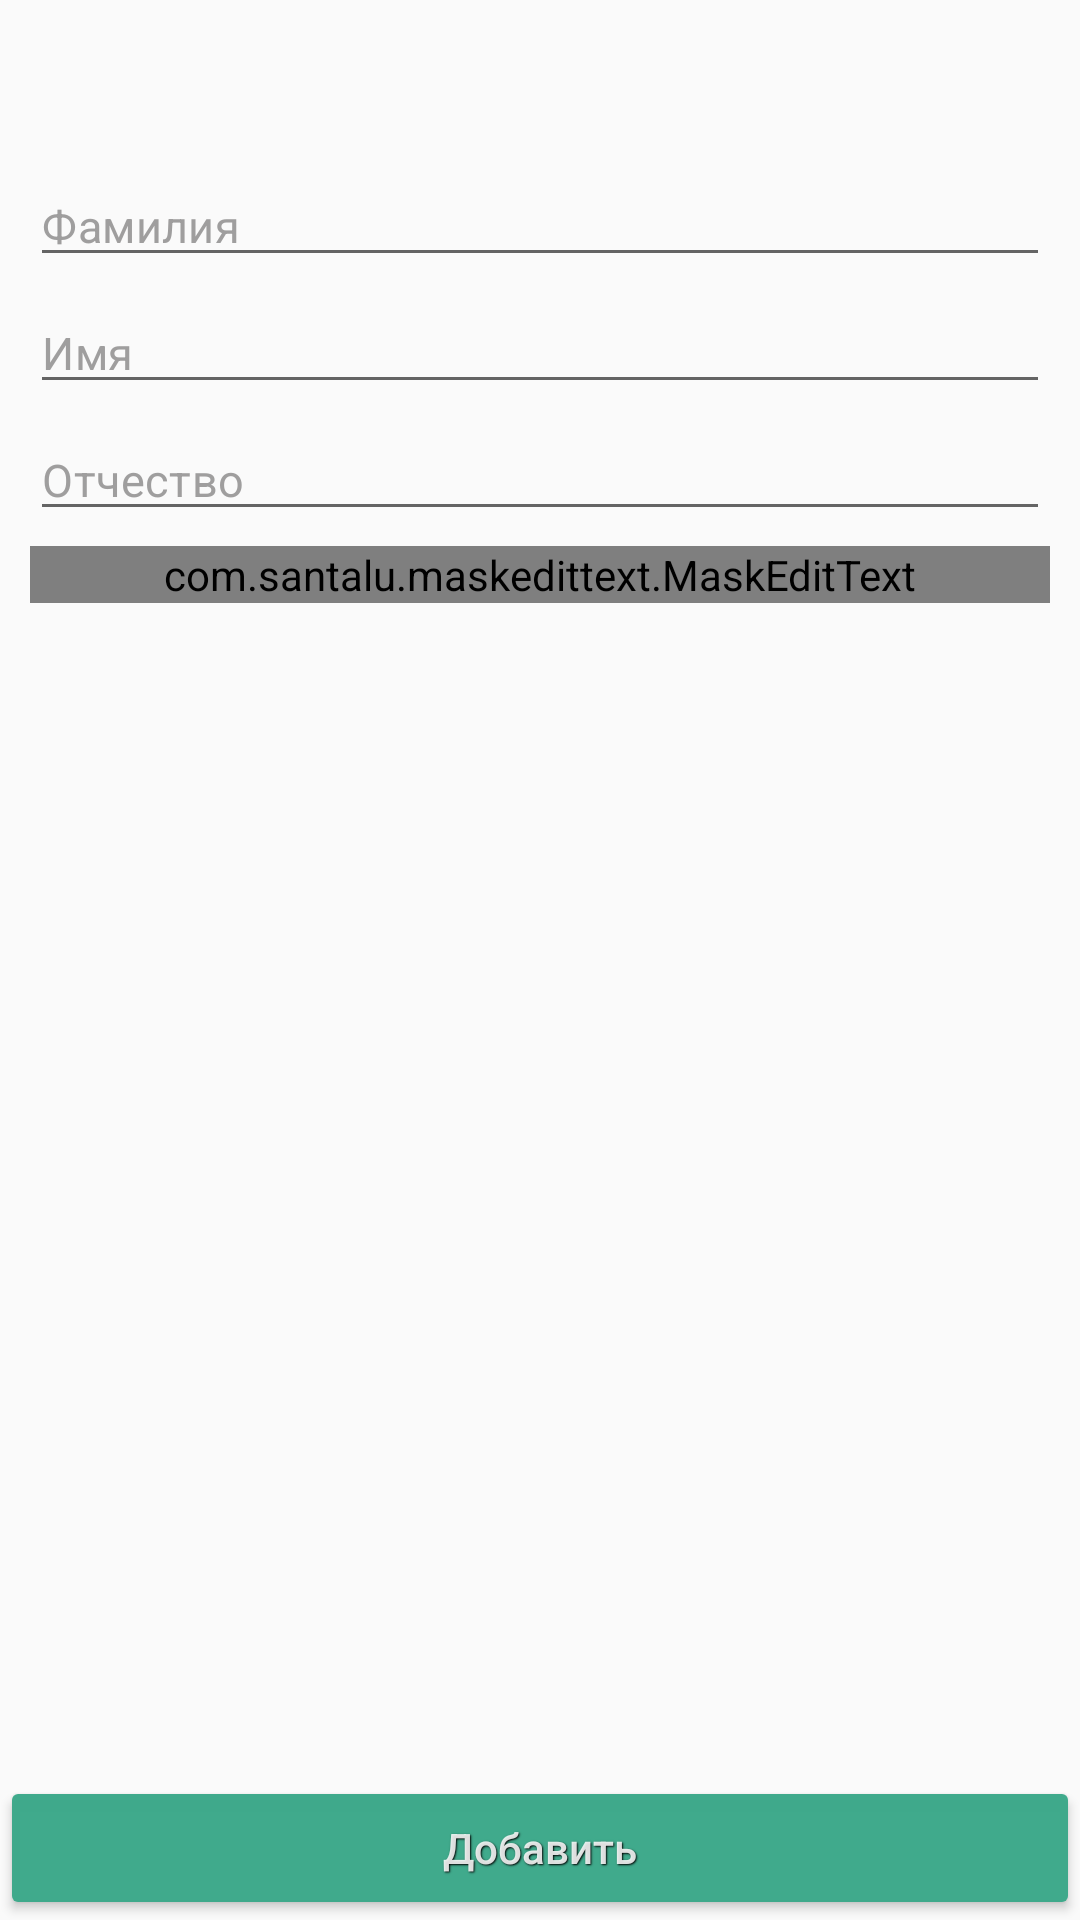

Here is an Android app screen rendered from its layout file. Give the layout XML and the strings, colors and styles it references.
<!-- AndroidManifest.xml: application theme Theme.AppCompat.Light.NoActionBar -->
<!-- res/layout/activity_edit.xml -->
<?xml version="1.0" encoding="utf-8"?>
<androidx.constraintlayout.widget.ConstraintLayout
    xmlns:android="http://schemas.android.com/apk/res/android"
    xmlns:app="http://schemas.android.com/apk/res-auto"
    xmlns:tools="http://schemas.android.com/tools"
    android:layout_width="match_parent"
    android:layout_height="match_parent"
    tools:context=".EditActivity">

    <LinearLayout
        android:id="@+id/Panel_navigation"
        app:layout_constraintTop_toTopOf="parent"
        android:layout_width="match_parent"
        android:layout_height="40dp">

        <ImageView
            android:id="@+id/bt_back"
            android:layout_width="30dp"
            android:layout_height="30dp"
            android:layout_marginTop="5dp"
            android:layout_marginLeft="5dp"
            android:layout_marginRight="5dp"
            android:layout_marginBottom="5dp"
            android:layout_gravity="center"
            android:background="@drawable/bt_back" />

        <TextView
            android:id="@+id/textView_h1"
            android:shadowDx="1"
            android:shadowDy="1"
            android:shadowColor="@color/shadowColor"
            android:shadowRadius="1"
            android:layout_marginTop="5dp"
            android:layout_marginLeft="5dp"
            android:layout_marginRight="5dp"
            android:layout_marginBottom="5dp"
            android:layout_width="match_parent"
            android:layout_height="wrap_content"
            style="@style/TextStyle_EditActivity"
            android:gravity="center"
            android:layout_gravity="center"
             />

    </LinearLayout>

<ScrollView
    android:layout_width="match_parent"
    android:layout_marginTop="40dp"
    android:padding="10dp"
    android:layout_marginBottom="60dp"
    android:layout_height="match_parent">

<androidx.constraintlayout.widget.ConstraintLayout

    android:layout_width="match_parent"
    android:layout_height="wrap_content">

    <EditText
        style="@style/TextStyle_EditActivity_form"
        android:id="@+id/edit_surname"
        android:layout_width="match_parent"
        android:layout_marginTop="5dp"
        android:layout_height="wrap_content"
        app:layout_constraintTop_toTopOf="parent"
        app:layout_constraintLeft_toLeftOf="parent"
        android:inputType="textPersonName|textCapWords"
        android:singleLine="true"
        android:hint="@string/hint_surname"
        android:textColorHint="@color/color_hint"
        />

    <TextView
        android:id="@+id/textView_error_surname"
        android:layout_width="match_parent"
        android:layout_height="wrap_content"
        app:layout_constraintTop_toBottomOf="@id/edit_surname"
        android:visibility="gone"
        android:layout_marginLeft="5dp"
        android:layout_marginStart="5dp"
        android:textColor="@android:color/holo_red_light"
        android:text="@string/error_surname"/>

    <EditText
        android:id="@+id/edit_name"
        style="@style/TextStyle_EditActivity_form"
        android:layout_width="match_parent"
        android:layout_height="wrap_content"
        android:layout_marginTop="5dp"
        android:singleLine="true"
        app:layout_constraintTop_toBottomOf="@+id/textView_error_surname"
        android:textColorHint="@color/color_hint"
        android:hint="@string/hint_name"
        />

    <TextView
        android:id="@+id/textView_error_name"
        android:layout_width="match_parent"
        android:layout_height="wrap_content"
        app:layout_constraintTop_toBottomOf="@id/edit_name"
        android:visibility="gone"
        android:layout_marginLeft="5dp"
        android:layout_marginStart="5dp"
        android:textColor="@android:color/holo_red_light"
        android:text="@string/error_name"/>

    <EditText
        android:id="@+id/edit_otchestvo"
        style="@style/TextStyle_EditActivity_form"
        android:layout_width="match_parent"
        android:layout_height="wrap_content"
        android:layout_marginTop="5dp"
        android:singleLine="true"
        app:layout_constraintTop_toBottomOf="@+id/textView_error_name"
        android:textColorHint="@color/color_hint"
        android:hint="@string/hint_otchestvo"
        />
     <com.santalu.maskedittext.MaskEditText
        android:id="@+id/edit_phone"
        style="@style/TextStyle_EditActivity_form"
        android:layout_width="match_parent"
        android:layout_height="wrap_content"
        android:layout_marginTop="5dp"
        android:singleLine="true"
        android:inputType="phone"
        app:layout_constraintTop_toBottomOf="@id/edit_otchestvo"
        android:textColorHint="@color/color_hint"
        android:hint="@string/hint_phone"
        app:met_mask="+7(###) ###-##-##" />

</androidx.constraintlayout.widget.ConstraintLayout>
</ScrollView>

    <Button
        android:id="@+id/bt_save"
        android:layout_width="match_parent"
        android:layout_height="wrap_content"
        android:layout_marginTop="5dp"
        android:backgroundTint="#F83BA889"
        style="@style/TextStyle_white_shadow"
        app:layout_constraintBottom_toBottomOf="parent"
        android:text="@string/bt_save_text"
        android:textAllCaps="false"
        />


</androidx.constraintlayout.widget.ConstraintLayout>
<!-- resources referenced by this layout -->
<resources>
  <color name="color_hint">#FD9E9D9D</color>
  <color name="shadowColor">#000000</color>
  <string name="bt_save_text">Добавить</string>
  <string name="error_name">Введите имя</string>
  <string name="error_surname">Введите фамилию</string>
  <string name="hint_name">Имя</string>
  <string name="hint_otchestvo">Отчество</string>
  <string name="hint_phone">Телефон (без 8)</string>
  <string name="hint_surname">Фамилия</string>
  <style name="TextStyle_EditActivity">
              <item name="android:fontFamily">sans-serif</item>
              <item name="android:textStyle">normal</item>
              <item name="android:textSize">15sp</item>
              <item name="android:letterSpacing">0.01</item>
              <item name="android:lineSpacingExtra">4.5sp</item>
              <item name="android:textColor">#DEFFFFFF</item>
          </style>
  <style name="TextStyle_EditActivity_form">
              <item name="android:fontFamily">sans-serif</item>
              <item name="android:textStyle">normal</item>
              <item name="android:textSize">15sp</item>
              <item name="android:letterSpacing">0.01</item>
  
          </style>
  <style name="TextStyle_white_shadow">
          <item name="android:shadowDx">1</item>
          <item name="android:shadowDy">1</item>
          <item name="android:shadowColor">@color/shadowColor</item>
          <item name="android:shadowRadius">1</item>
          <item name="android:textColor">#DEFFFFFF</item>
      </style>
</resources>
